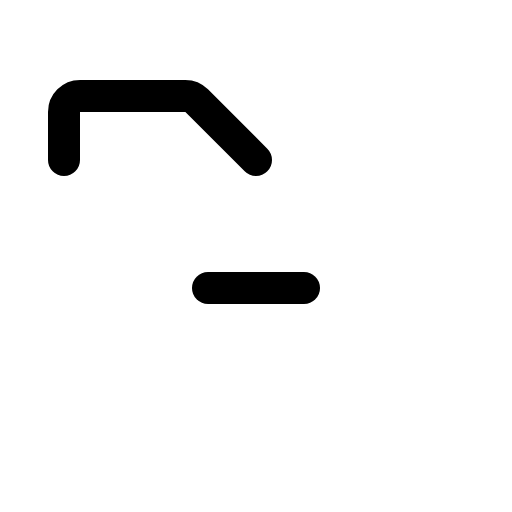
t = 0.00 s
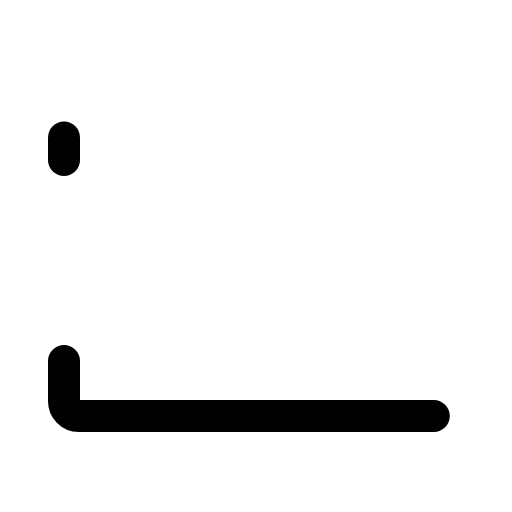
t = 0.60 s
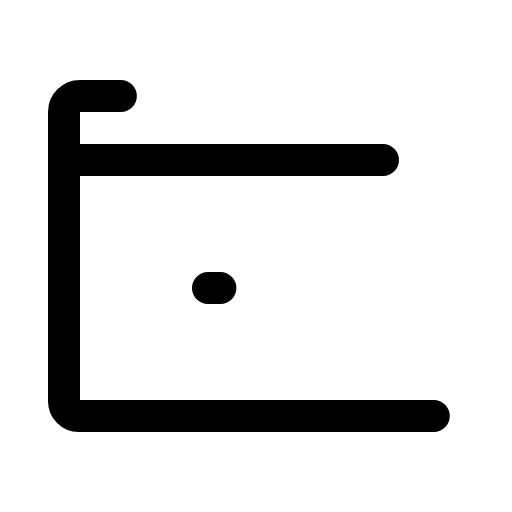
t = 0.98 s
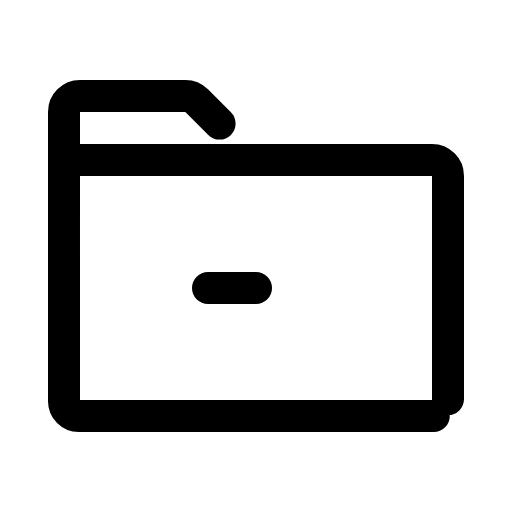
t = 1.35 s
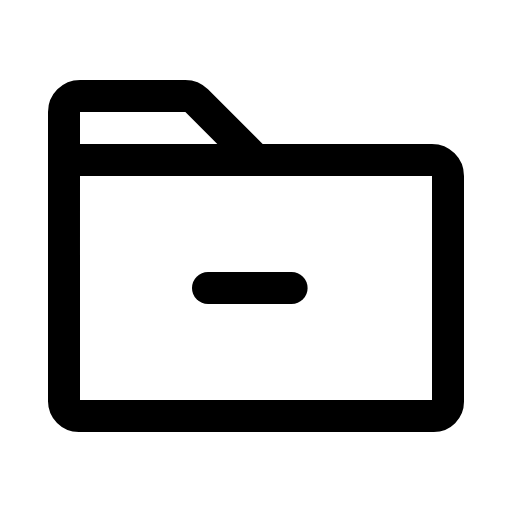
t = 1.73 s
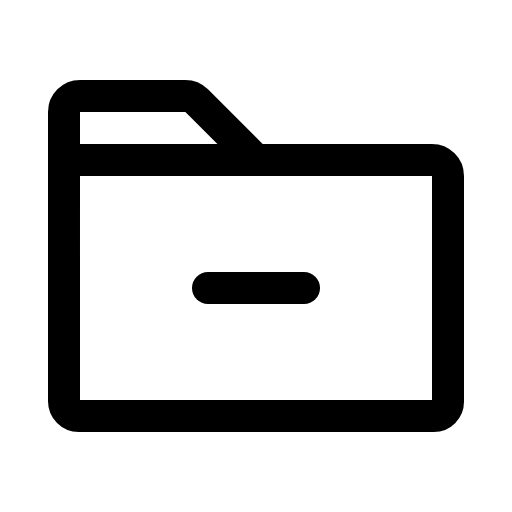
t = 2.10 s

The animated SVG that drew these frames (rendered in a browser with its animation timeline set to each time). Animation: 1 CSS @keyframes rule; one cycle of 2.10 s.

<svg xmlns="http://www.w3.org/2000/svg" viewBox="0 0 256 256">
  <style>
    .draw-line {
      stroke-dasharray: 1;
      stroke-dashoffset: 0;
    }
    svg:hover .draw-line {
      animation: phosphor-draw-in 1.5s ease-in-out forwards;
    }
    @keyframes phosphor-draw-in {
      from { stroke-dashoffset: 1; }
      to { stroke-dashoffset: 0; }
    }
  </style><rect width="256" height="256" fill="none"/><path d="M216.89,208H39.38A7.4,7.4,0,0,1,32,200.62V80H216a8,8,0,0,1,8,8V200.89A7.11,7.11,0,0,1,216.89,208Z" fill="none" stroke="currentColor" stroke-linecap="round" stroke-linejoin="round" stroke-width="16" class="draw-line" pathLength="1" style="animation-delay: 0s"/><path d="M32,80V56a8,8,0,0,1,8-8H92.69a8,8,0,0,1,5.65,2.34L128,80" fill="none" stroke="currentColor" stroke-linecap="round" stroke-linejoin="round" stroke-width="16" class="draw-line" pathLength="1" style="animation-delay: 0.3s"/><line x1="104" y1="144" x2="152" y2="144" fill="none" stroke="currentColor" stroke-linecap="round" stroke-linejoin="round" stroke-width="16" class="draw-line" pathLength="1" style="animation-delay: 0.6s"/></svg>
